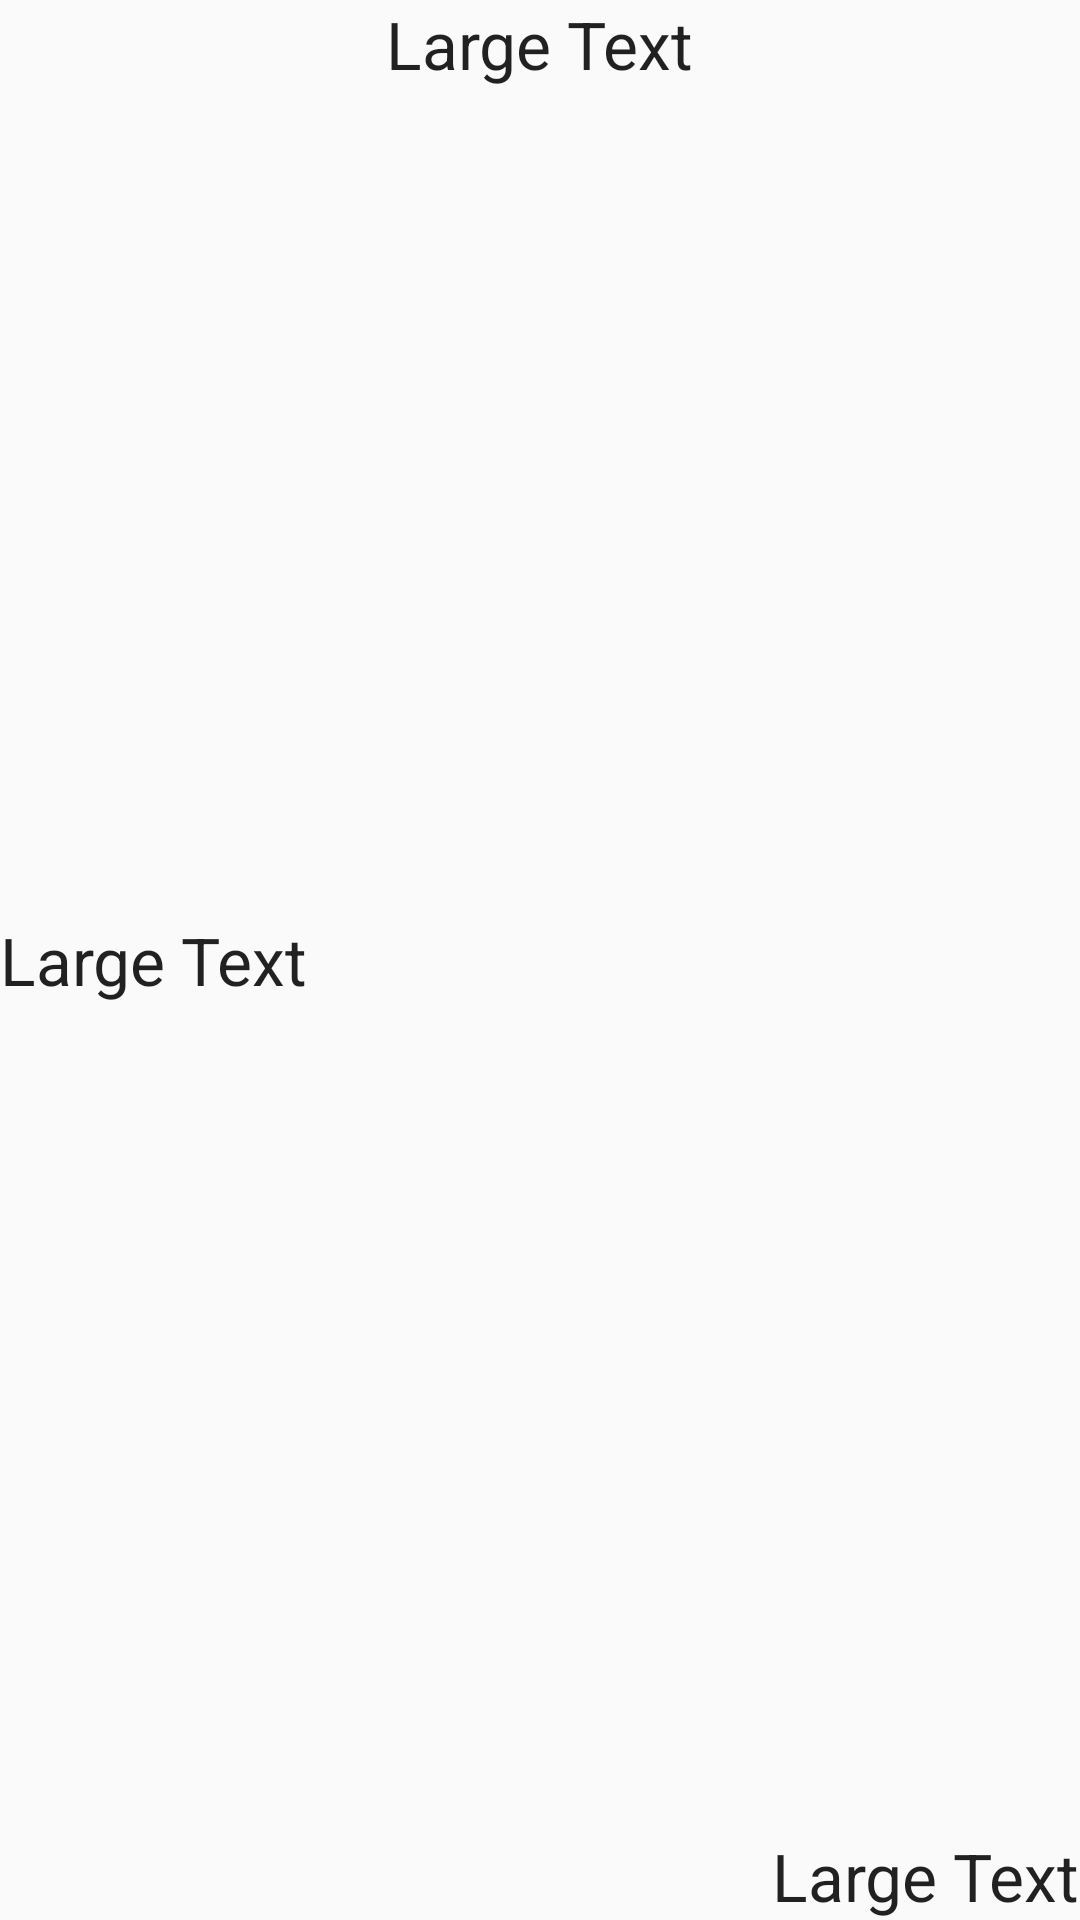

This screen was rendered from an Android layout file. Write that file and the resources it references.
<!-- AndroidManifest.xml: application theme AppTheme -->
<!-- res/layout/fragment_assessment_header.xml -->
<FrameLayout xmlns:android="http://schemas.android.com/apk/res/android"
    xmlns:tools="http://schemas.android.com/tools"
    android:layout_width="match_parent"
    android:layout_height="match_parent"
    tools:context="com.example.scat3.AssessmentHeaderFragment">

    

    <TextView
        android:layout_width="wrap_content"
        android:layout_height="wrap_content"
        android:textAppearance="?android:attr/textAppearanceLarge"
        android:text="Large Text"
        android:id="@+id/textView"
        android:layout_gravity="left|center_vertical" />

    <TextView
        android:layout_width="wrap_content"
        android:layout_height="wrap_content"
        android:textAppearance="?android:attr/textAppearanceLarge"
        android:text="Large Text"
        android:id="@+id/textView2"
        android:layout_gravity="center_horizontal|top" />

    <TextView
        android:layout_width="wrap_content"
        android:layout_height="wrap_content"
        android:textAppearance="?android:attr/textAppearanceLarge"
        android:text="Large Text"
        android:id="@+id/textView3"
        android:layout_gravity="right|bottom" />
</FrameLayout>
<!-- resources referenced by this layout -->
<resources>
  <style name="AppTheme" parent="Theme.AppCompat.Light.DarkActionBar">
          
          <item name="colorPrimary">@color/colorPrimary</item>
          <item name="colorPrimaryDark">@color/colorPrimaryDark</item>
          <item name="colorAccent">@color/colorAccent</item>
      </style>
  <color name="colorPrimary">#3F51B5</color>
  <color name="colorPrimaryDark">#303F9F</color>
  <color name="colorAccent">#FF4081</color>
</resources>
